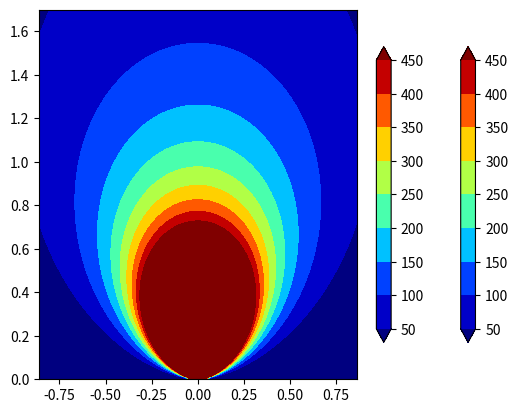
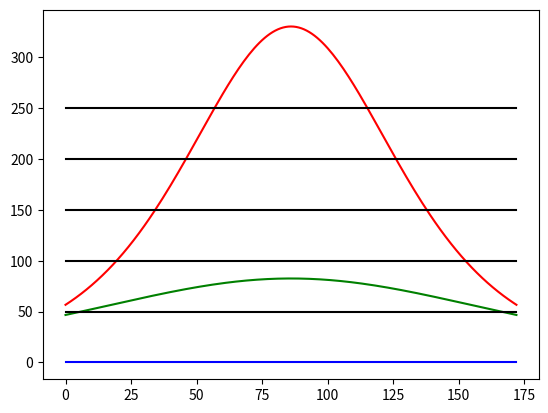

The matplotlib source for these figures, in order:
# Boussinesq's Method of Estimate Stress
# analysis assumes an infitnite elastic half space or linear elastic material
# Point Load Case
# Calculating stresses less than a unit of depth will result in values that are not real
# -*- coding: utf-8 -*-
"""
Created on Mon Dec 30 16:41:43 2019

[redacted]
"""

import math
from math import pi, sqrt, pow
import numpy as np
import matplotlib
import matplotlib.cm as cm
import matplotlib.pyplot as plt

debugging = 0


def stressFunction(pVal, xVal, yVal, zVal):
    return (3*pVal*pow(zVal, 3)) / (2*pi*pow(math.sqrt(pow(xVal, 2) + pow(yVal, 2) + pow(zVal, 2)), 5))


def stressFunction2D(P, X, Y):
    retVal = (3*P*Y**3)/(2*pi*(np.sqrt((X)**2+(Y)**2))**5)
    return retVal


def plotStuff(P, X, Y, stressZPlot):

    bins = 10

    levels = [i*P/bins for i in range(1, bins)]

    CS = plt.contourf(X, Y, stressZPlot, levels=levels,
                      extend='both', cmap=cm.jet)
    plt.gca().invert_yaxis()
    CB = plt.colorbar(CS, shrink=0.8, extend='both')

    # print(X[0])
    # print(horizontalAxis)
    # print(verticalAxis)
    # print(stressZPlot)

    if(debugging):

        plt.figure()
        l0 = [levels[0] for i in range(len(stressZPlot[0]))]
        l1 = [levels[1] for i in range(len(stressZPlot[0]))]
        l2 = [levels[2] for i in range(len(stressZPlot[0]))]
        l3 = [levels[3] for i in range(len(stressZPlot[0]))]
        l4 = [levels[4] for i in range(len(stressZPlot[0]))]

        plt.plot(stressZPlot[0], 'b')
        plt.plot(stressZPlot[int(len(stressZPlot)/2)], 'r')
        plt.plot(stressZPlot[-1], 'g')
        plt.plot(l0, "k")
        plt.plot(l1, "k")
        plt.plot(l2, "k")
        plt.plot(l3, "k")
        plt.plot(l4, "k")

    plt.show()


def BoussinesqPlot2D(P):
    x = 0.0
    maxX = 0
    y = 0
    z = 0.1

    stressZ = stressFunction(P, x, y, z)

    while stressZ > 100:
        stressZ = stressFunction(P, x, y, z)
        z = z + 0.1

    maxZ = z

    print("Max Z: " + str(maxZ))

    stressZ = stressFunction(P, x, y, z)

    z = 1
    stepSize = 0.01
    minDepth = 0.1

    for z in np.arange(minDepth, maxZ, stepSize):
        x = 0.1
        while stressZ > 1:
            stressZ = stressFunction(P, x, y, z)
            x = x+stepSize

        if x > maxX:
            maxX = x

    horizontalAxis = np.arange(-maxX - 0.1, maxX + 0.1, stepSize)
    verticalAxis = np.arange(0, maxZ, stepSize)

    X, Y = np.meshgrid(horizontalAxis, verticalAxis)

    stressZPlot = stressFunction2D(P, X, Y)

    plotStuff(P, X, Y, stressZPlot)
    bins = 10

    levels = [i*P/bins for i in range(1, bins)]

    CS = plt.contourf(X, Y, stressZPlot, levels=levels,
                      extend='both', cmap=cm.jet)
    plt.gca().invert_yaxis()
    CB = plt.colorbar(CS, shrink=0.8, extend='both')

    # print(X[0])
    # print(horizontalAxis)
    # print(verticalAxis)
    # print(stressZPlot)

    plt.figure()

    l0 = [levels[0] for i in range(len(stressZPlot[0]))]
    l1 = [levels[1] for i in range(len(stressZPlot[0]))]
    l2 = [levels[2] for i in range(len(stressZPlot[0]))]
    l3 = [levels[3] for i in range(len(stressZPlot[0]))]
    l4 = [levels[4] for i in range(len(stressZPlot[0]))]

    plt.plot(stressZPlot[0], 'b')
    plt.plot(stressZPlot[int(len(stressZPlot)/2)], 'r')
    plt.plot(stressZPlot[-1], 'g')
    plt.plot(l0, "k")
    plt.plot(l1, "k")
    plt.plot(l2, "k")
    plt.plot(l3, "k")
    plt.plot(l4, "k")
    plt.show()


def main():
    BoussinesqPlot2D(500)


if __name__ == "__main__":
    main()
